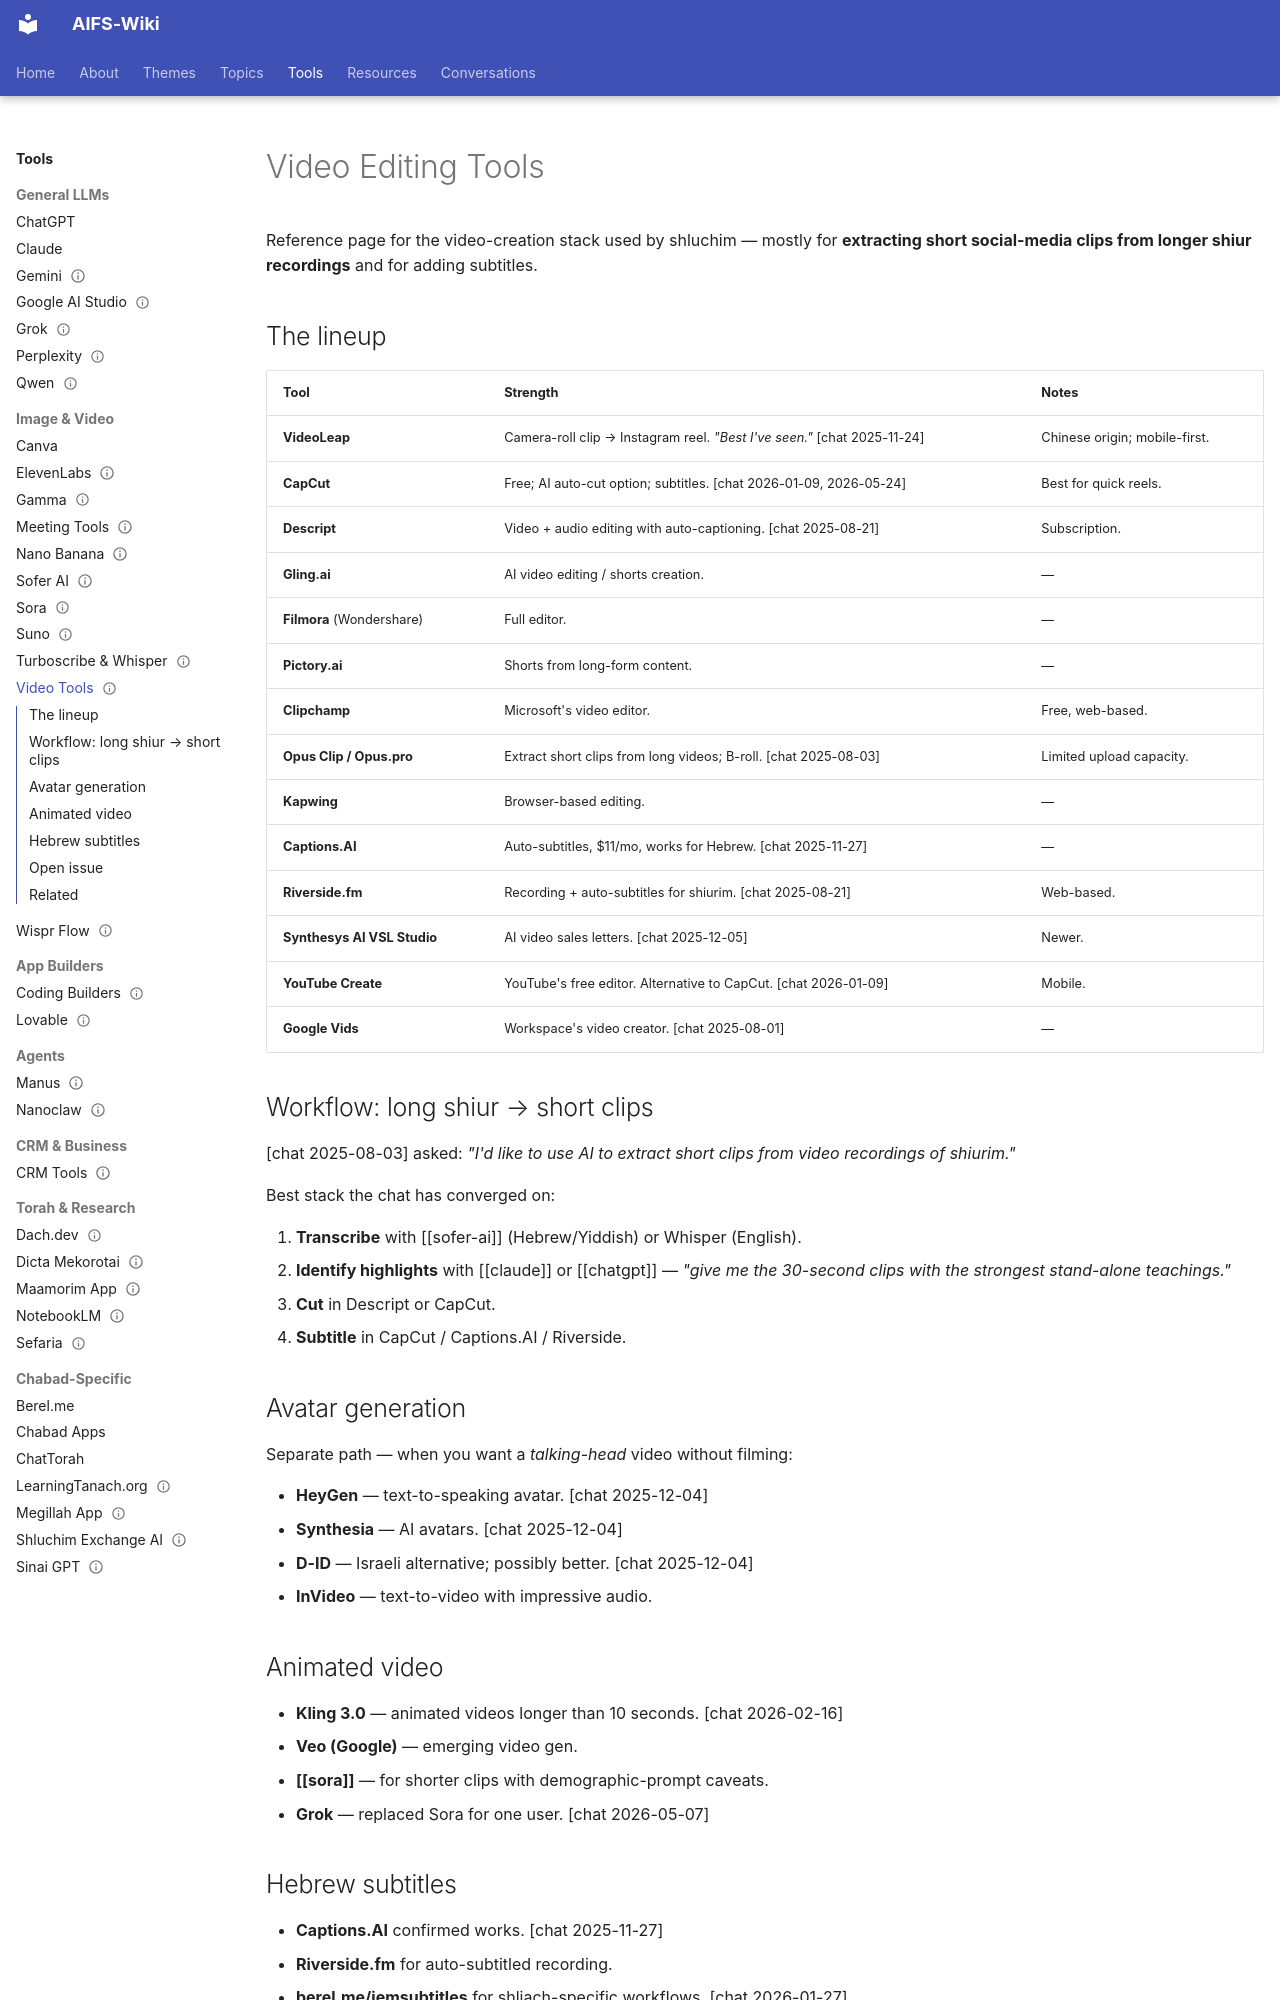

repository: AIFORSHLICHUS/AIFS-Wiki · page: tools/video-tools/index.html · generator: mkdocs

---
type: tool
slug: video-tools
aliases: [CapCut, Descript, VideoLeap, Gling, Filmora, Pictory, Clipchamp, Captions AI]
status: maintained
sources: [chat.txt]
updated: 2026-05-25
---

# Video Editing Tools

Reference page for the video-creation stack used by shluchim — mostly
for **extracting short social-media clips from longer shiur recordings**
and for adding subtitles.

## The lineup

| Tool | Strength | Notes |
| --- | --- | --- |
| **VideoLeap** | Camera-roll clip → Instagram reel. *"Best I've seen."* [chat 2025-11-24] | Chinese origin; mobile-first. |
| **CapCut** | Free; AI auto-cut option; subtitles. [chat 2026-01-09, 2026-05-24] | Best for quick reels. |
| **Descript** | Video + audio editing with auto-captioning. [chat 2025-08-21] | Subscription. |
| **Gling.ai** | AI video editing / shorts creation. | — |
| **Filmora** (Wondershare) | Full editor. | — |
| **Pictory.ai** | Shorts from long-form content. | — |
| **Clipchamp** | Microsoft's video editor. | Free, web-based. |
| **Opus Clip / Opus.pro** | Extract short clips from long videos; B-roll. [chat 2025-08-03] | Limited upload capacity. |
| **Kapwing** | Browser-based editing. | — |
| **Captions.AI** | Auto-subtitles, $11/mo, works for Hebrew. [chat 2025-11-27] | — |
| **Riverside.fm** | Recording + auto-subtitles for shiurim. [chat 2025-08-21] | Web-based. |
| **Synthesys AI VSL Studio** | AI video sales letters. [chat 2025-12-05] | Newer. |
| **YouTube Create** | YouTube's free editor. Alternative to CapCut. [chat 2026-01-09] | Mobile. |
| **Google Vids** | Workspace's video creator. [chat 2025-08-01] | — |

## Workflow: long shiur → short clips

[chat 2025-08-03] asked: *"I'd like to use AI to
extract short clips from video recordings of shiurim."*

Best stack the chat has converged on:

1. **Transcribe** with [[sofer-ai]] (Hebrew/Yiddish) or Whisper (English).
2. **Identify highlights** with [[claude]] or [[chatgpt]] — *"give me
   the 30-second clips with the strongest stand-alone teachings."*
3. **Cut** in Descript or CapCut.
4. **Subtitle** in CapCut / Captions.AI / Riverside.

## Avatar generation

Separate path — when you want a *talking-head* video without filming:

- **HeyGen** — text-to-speaking avatar. [chat 2025-12-04]
- **Synthesia** — AI avatars. [chat 2025-12-04]
- **D-ID** — Israeli alternative; possibly better.
  [chat 2025-12-04]
- **InVideo** — text-to-video with impressive audio.
